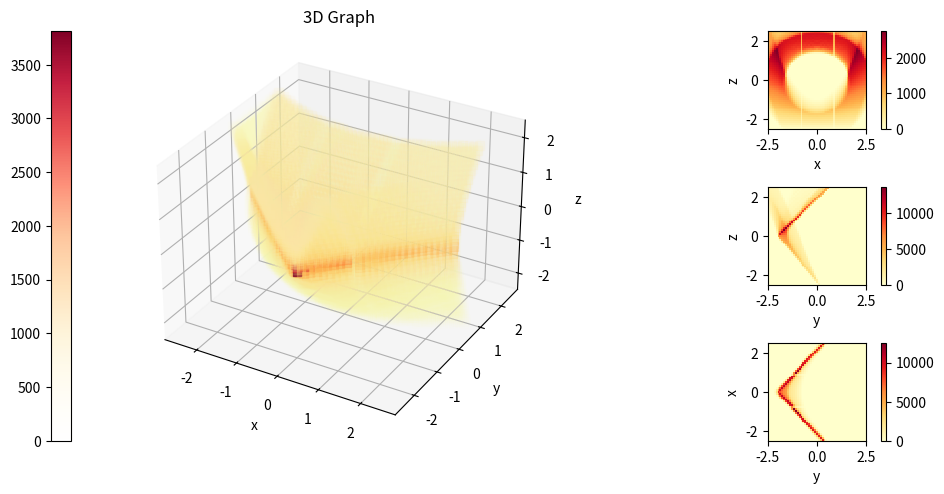

Write the Python code that produced this figure.
# -*- coding: utf-8 -*-
"""
Created on Tue Jan 30 14:07:55 2024

[redacted]
"""
import numpy as np
import matplotlib.pyplot as plt
from matplotlib.colors import LinearSegmentedColormap as LSC
# from numba import njit
# from timeit import default_timer as timer
# import psutil
# import os

try:
    plt.close()
finally:
    pass

'''
[redacted]
    From the output of Function 3, generate a set of points that correspond to 
    those populated by the surfaces of cones. 
    Output: [[x, y, z], [x, y, z] ...]
'''

#if we had a single xyz point, this is the operation we want to carry out. 

# def cone(x,y,theta):
#     z=np.sqrt(np.add(np.square(x),np.square(y)))
#     z=np.einsum('jk,i',z,1/np.tan(theta))
#     return z
    
#since N>P, for loop through P instead of N, apply N using Numpy for each xyz row of points

# @njit(parallel=True)
def cones_generator(a, p, xmin, xmax, ymin, ymax, Lmax=2.5):
    '''
    Ensure all inputs bare the same energy units, especially the electron 
    rest energy E=Me*c^2
    Parameters
    ----------
    a : array
        The initial photon energy.
    p : float
        The energy deposited during the compton scatter.
    xmin : float
        The energy of the scattered photon.
    xmax : float
        The rest energy of the electron
    ymin : float
        somethin
    Lmax: float
        the upper limit on the modulus of all x y and z values.
    Returns
    -------
    theta : Float
        The angle of the compton cone from the w axis. 
    theta_err : Float
        The error on the angle as derived from the compton energy equation.
    '''
    x = np.linspace(xmin, xmax, p)
    y = np.linspace(ymin, ymax, p)
    u, v = np.meshgrid(x, y)
    r = np.multiply(p**2,a.shape[0])
    theta = a[:, 0]
    # w = cone(u, v, theta)
    w=np.sqrt(np.add(np.square(u),np.square(v)))
    w=np.einsum('jk,i',w,1/np.tan(theta))
    
    vector = np.array([np.tile(u, (w.shape[0],1,1)),
                        np.tile(v, (w.shape[0],1,1)), w]).T
    
    rotMatrix = np.array([[a[:,14], a[:,17], a[:,20]],
                          [a[:,15], a[:,18], a[:,21]],
                          [a[:,16], a[:,19], a[:,22]]]).T
    # print(vector)
    vector = np.einsum('...jk,...j', rotMatrix, vector)
    vector += a[:, 2:5]
    vector = vector.reshape((r, 3))
    vector = np.delete(vector, np.where(np.abs(vector)>Lmax)[0], axis=0)
    # lmu = process.memory_info().rss - base_memory_usage
    # print(f'memory used {lmu}')
    return vector
#test data
N = 1000
theta = np.pi*np.linspace(20,50, N)/180
x1 = np.linspace(0,0, N)
y1 = np.linspace(-2,-2, N)
z1 = np.linspace(0,0, N)
null = np.linspace(0,0,N)
one = np.linspace(1,1,N)
T = np.linspace(0, np.pi/2, N)
R11, R12, R13 = one, null, null
R21, R22, R23 = null, one*np.cos(T), one*np.sin(T)
R31, R32, R33 = null, one*np.sin(T), one*np.cos(T)
array_in_test = np.zeros((N,32))
array_in_test[:,0] = theta
array_in_test[:,14] = R11
array_in_test[:,15] = R12
array_in_test[:,16] = R13
array_in_test[:,17] = R21
array_in_test[:,18] = R22
array_in_test[:,19] = R23
array_in_test[:,20] = R31
array_in_test[:,21] = R32
array_in_test[:,22] = R33
array_in_test[:,2] = x1
array_in_test[:,3] = y1
array_in_test[:,4] = z1


''' Building voxel grid '''
def build_voxels(dnsy=51, lim=2.5):
    # dnsy number density operator
    # lim  extension of area in all directions from origin
    voxel_r = lim/dnsy  # voxel radius
    x = np.linspace(-lim+voxel_r, lim-voxel_r, dnsy, endpoint=True)
    y, z = x, x  # cube dimensions
    h, v, d = np.meshgrid(x, y, z, sparse=False)  # Horizontal, vertical, depth
    data = np.zeros((dnsy, dnsy, dnsy))  # empty dataset
    return h, v, d, data, voxel_r, dnsy, lim

h, v, d, data, voxel_r, dnsy, lim = build_voxels(51, 2.5)

def voxel_fit(h, v, d, xyz, shape, voxel_r):
    '''Fitting into voxels'''
    # usually cone_points will be xyz
    data1 = np.zeros(shape)  # temporary dataset
    cs = np.digitize(xyz, h[0, :, 0]+voxel_r, right=True)
    # returns indices for xyz bins to fit into voxels
    np.add.at(data1, (cs[:, 1], cs[:, 0], cs[:, 2]), 1)  # if dupe
    # adds 1 to every voxel specified, including duplicate indices
    return data1


# process = psutil.Process(os.getpid())
# base_memory_usage = process.memory_info().rss
# start = timer()
points = cones_generator(array_in_test, 100, -2.5, 2.5, -2.5, 2.5)
data = voxel_fit(h, v, d, points, data.shape, voxel_r)

# for n in np.linspace(0, N, 20):
#     points = cones_generator(array_in_test[int(n):int(n+N/20)], 100, -2.5, 2.5, -2.5, 2.5)
#     data += voxel_fit(h, v, d, points)
# print(f"{timer()-start}", "seconds")
# lmu = process.memory_info().rss - base_memory_usage
# print(f'memory used {lmu}')


''' Drawing all that '''
fig, ax = plt.subplot_mosaic([[1, 1, 2], [1, 1, 3], [1, 1, 4]], figsize=(10, 5),
             per_subplot_kw={1: {'projection': '3d', 'xlabel': 'x', 'ylabel': 'y', 'zlabel': 'z'},
                             2: {'aspect': 'equal', 'xlabel': 'x', 'ylabel': 'z'},
                             3: {'aspect': 'equal', 'xlabel': 'y', 'ylabel': 'z'},
                             4: {'aspect': 'equal', 'xlabel': 'y', 'ylabel': 'x'}})

try:  # Colour map creation in try to prevent recreation error
    color_array = plt.get_cmap('YlOrRd')(range(256))
    color_array[:, -1] = np.linspace(0.0, 1.0, 256)
    map_object = LSC.from_list(name='YlOrRd_alpha2', colors=color_array)
    plt.colormaps.register(cmap=map_object)
except ValueError:
    pass

XYZ = ax[1].scatter(h, v, d, marker='s', s=2000/dnsy, c=data, cmap="YlOrRd_alpha2")
plt.colorbar(XYZ, location='left')


mid = int((dnsy-1)/2)
var = int(mid/5)
# XZ = ax[2].pcolormesh(h[0], d[0], np.sum(data, axis=0), cmap="YlOrRd")
XZ = ax[2].pcolormesh(h[0], d[0], np.sum(data[mid-var:mid+var+1, :, :], axis=0), cmap="YlOrRd")
cb2 = plt.colorbar(XZ)  # X-Z and Y-Z colour maps
# YZ = ax[3].pcolormesh(h[0], d[0], np.sum(data, axis=1), cmap="YlOrRd")
YZ = ax[3].pcolormesh(h[0], d[0], np.sum(data[:, mid-var:mid+var+1, :], axis=1), cmap="YlOrRd")
cb3 = plt.colorbar(YZ)
XY = ax[4].pcolormesh(h[0], d[0], np.sum(data[:, :, mid-var:mid+var+1], axis=2), cmap="YlOrRd")
cb4 = plt.colorbar(XY)

ax[1].set_title('3D Graph')
ax[1].set_zlim(-lim, lim)
plt.tight_layout()
plt.show()